The GitHub repository Pazlik19/YoloVision contains a labelled image folder "data" with 31 categories: latter А, latter Б, latter В, latter Г, latter Д, latter Е, latter Ж, latter З, latter И, latter Й, latter К, latter Л, latter М, latter Н, latter О, latter П, latter Р, latter С, latter Т, latter У, latter Ф, latter Х, latter Ц, latter Ч, latter Щ, latter Ъ, latter Ы, latter Ь, latter Э, latter Ю, latter Я. Examples follow, each with its label.

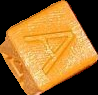
Label: latter А

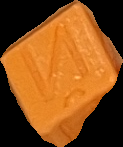
Label: latter Й

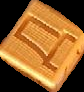
Label: latter Д

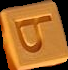
Label: latter Ь

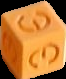
Label: latter Э

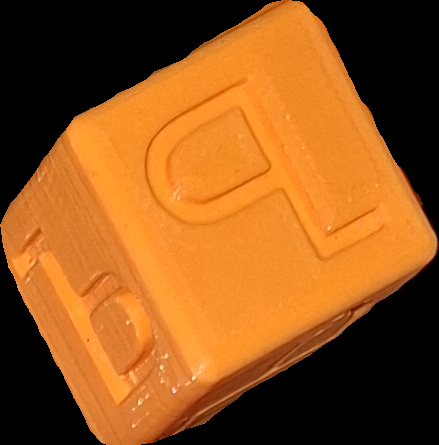
Label: latter Ъ
